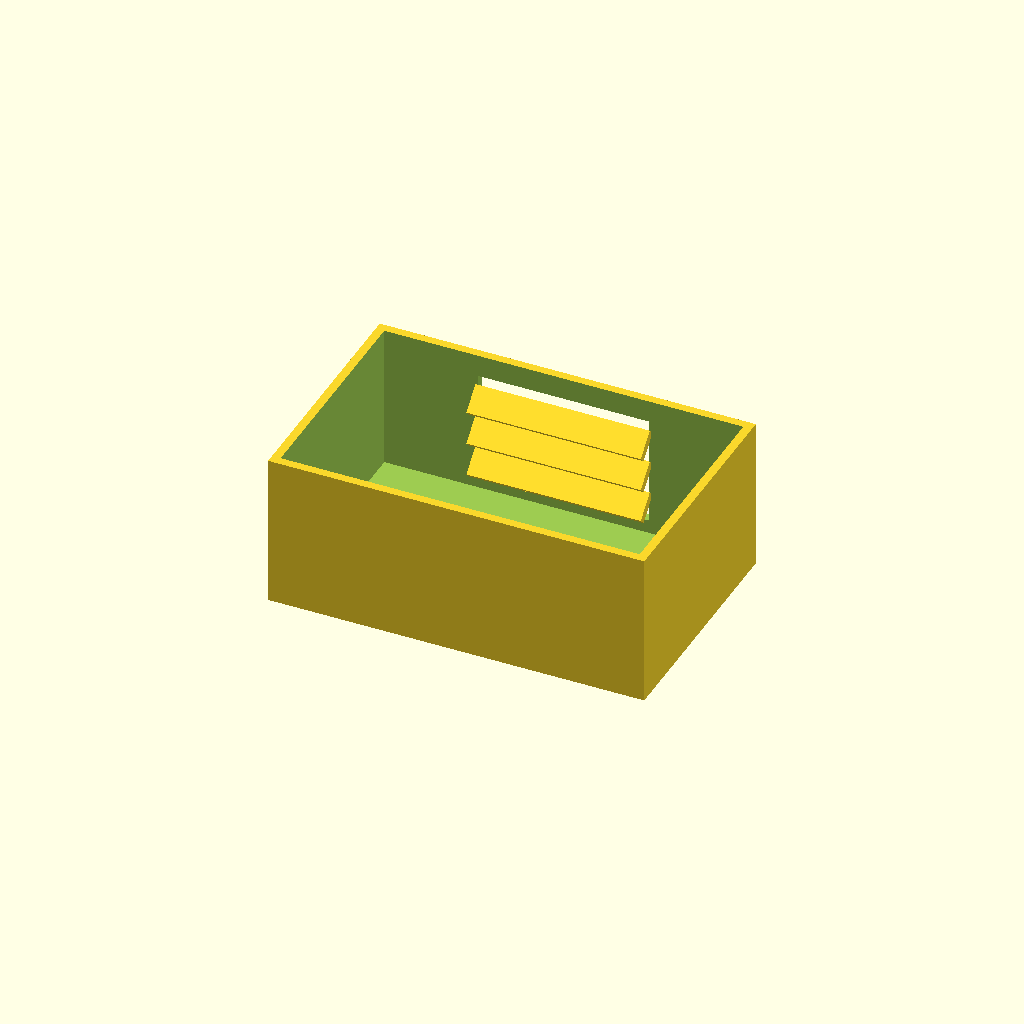
Cell 1: rendered with the file's own defaults.
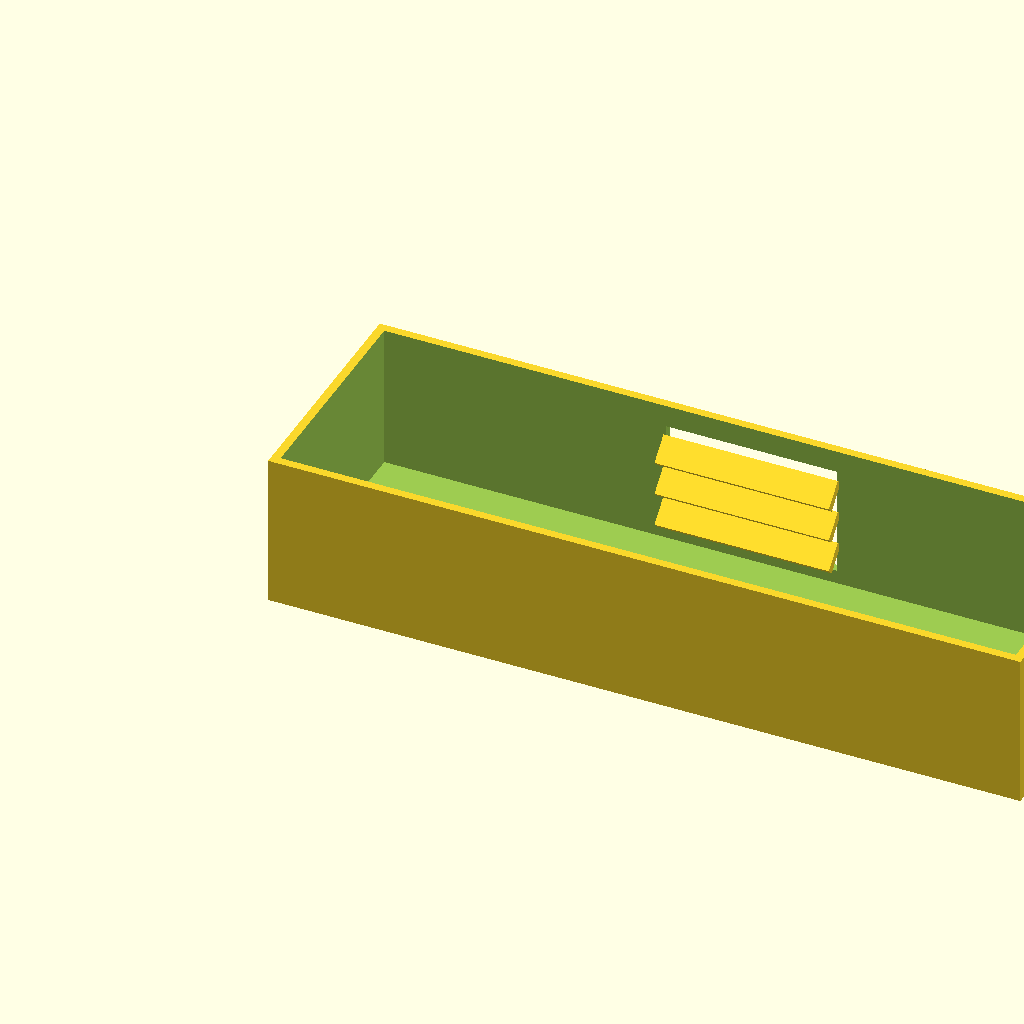
Cell 2: box_l = 220 (everything else at default).
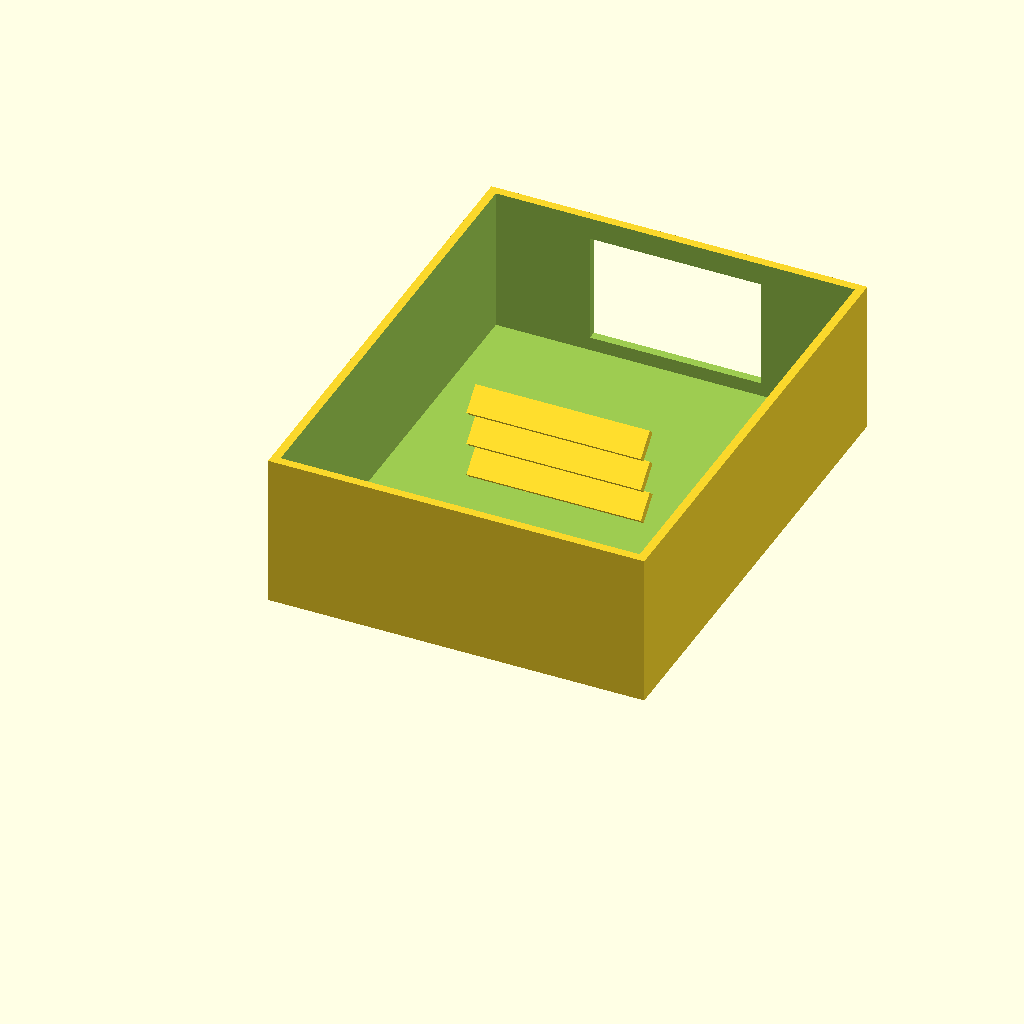
Cell 3 — box_w set to 140, the other parameters unchanged.
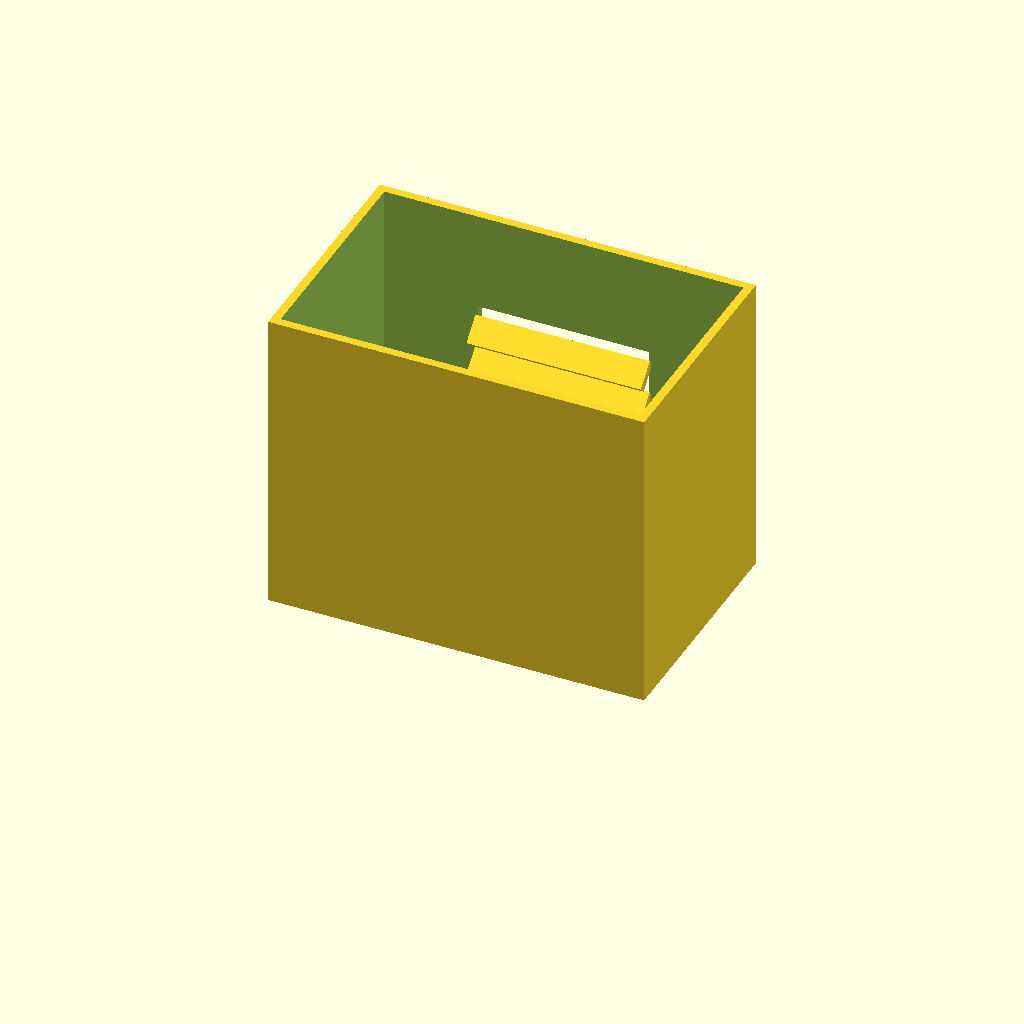
Cell 4: the same model with box_h = 90.
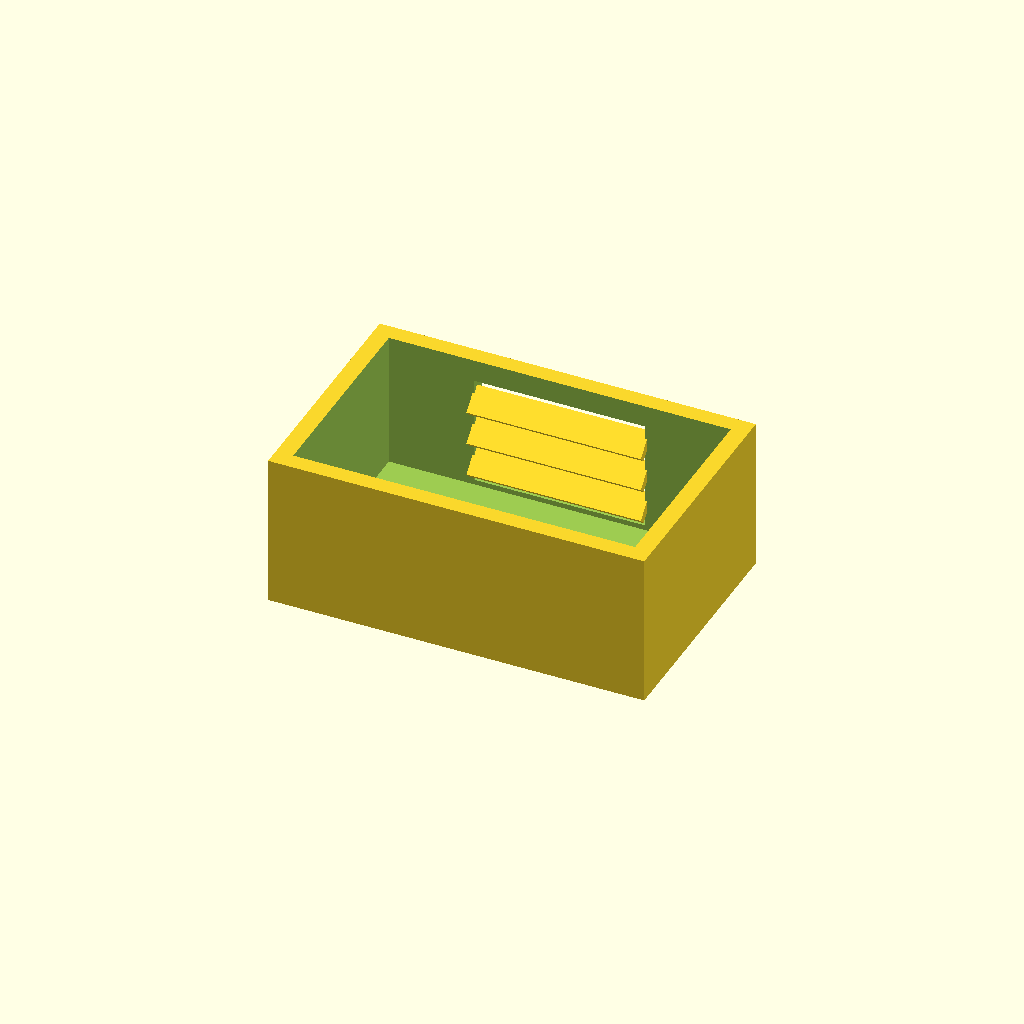
Cell 5: the same model with wall_t = 5.
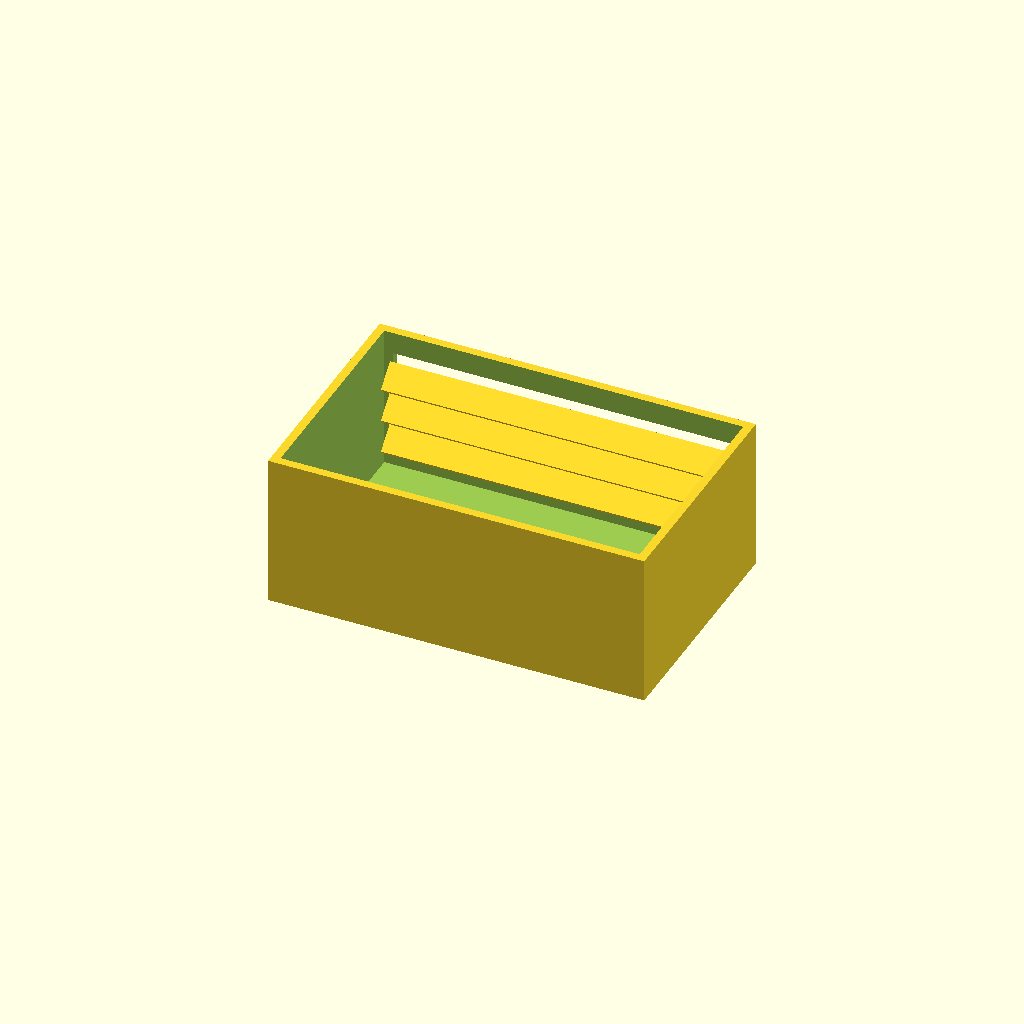
Cell 6: win_l = 100 (everything else at default).
One fixed orthographic camera (rotation 55°, 0°, 25°; colour scheme Cornfield) for every cell.
OpenSCAD source file optional_data/data/solid2/ventbox/part_0127.scad:
$fn = 32;

// ----------------------------------------------------------------------
// Vent box: louvers enclosure
// ----------------------------------------------------------------------

// --- parameters (mm) ---
box_l = 110;              // box length, X
box_w = 70;               // box width, Y
box_h = 45;               // box height, Z
wall_t = 2.5;             // shell wall thickness
win_l = 50;               // vent window width, X
win_h = 32;               // vent window height, Z
slat_t = 2.5;             // louver slat thickness
slat_d = 8;               // louver slat depth
slat_a = 45;              // louver slat angle, degrees
slat_pitch = 10;          // louver pitch
slat_yc = 64.79;          // slat centreline Y
fit_tol = 0.1;            // tolerance for press fits, mm
free_tol = 0.3;           // tolerance for clearance fits, mm

win_z0 = (box_h - win_h) / 2;  // window lower edge Z
n_slats = 3;  // louver count
slat_z0 = win_z0 + (win_h - (n_slats - 1) * slat_pitch) / 2;

difference() {
  union() {
    difference() {
      cube([box_l, box_w, box_h]);
  translate([wall_t, wall_t, wall_t])
    cube([box_l - 2 * wall_t, box_w - 2 * wall_t, box_h]);
  translate([(box_l - win_l) / 2, box_w - wall_t - 1, win_z0])
    cube([win_l, wall_t + 2, win_h]);
    }
    for (i = [0 : n_slats - 1])
      translate([box_l / 2, slat_yc, slat_z0 + i * slat_pitch])
        rotate([slat_a, 0, 0])
          cube([win_l + 1, slat_d, slat_t], center = true);
  }
}
Customizer parameters (derived from the source; name, type, default, range or options):
box_l: number, default 110
box_w: number, default 70
box_h: number, default 45
wall_t: number, default 2.5
win_l: number, default 50
win_h: number, default 32
slat_t: number, default 2.5
slat_d: number, default 8
slat_a: number, default 45
slat_pitch: number, default 10
slat_yc: number, default 64.79
fit_tol: number, default 0.1
free_tol: number, default 0.3
n_slats: number, default 3
